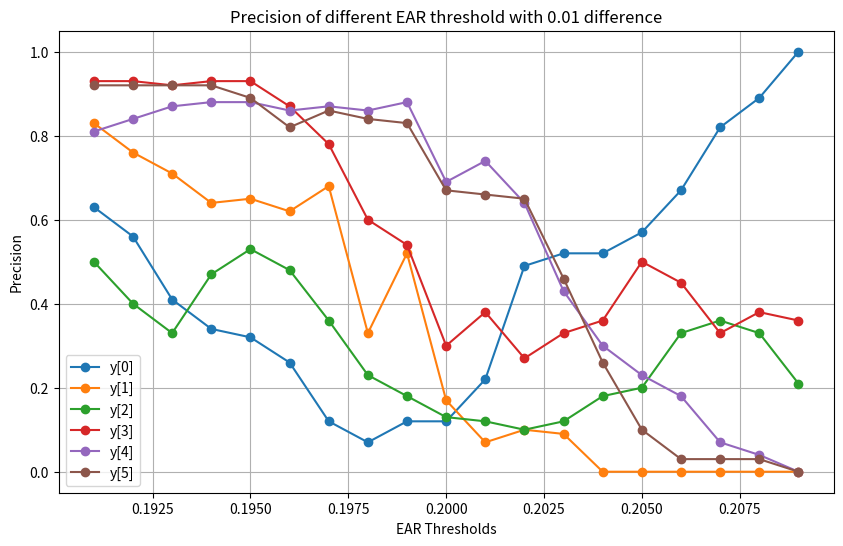

Write the Python code that produced this figure.
import matplotlib.pyplot as plt
import numpy as np
import random

def plot_multiple_y(x, *y_lists):
    """
    Plots multiple y-lists against a single x-list.

    Parameters:
    x (list): List of x-coordinates
    *y_lists: Variable number of y-lists to plot against x
    """
    if not y_lists:
        print("Error: At least one y-list must be provided.")
        return

    for i, y in enumerate(y_lists):
        if len(x) != len(y):
            print(f"Error: The length of x and y[{i}] must be the same.")
            return

    plt.figure(figsize=(10, 6))
    colors = plt.cm.tab10.colors  # Use a colormap for distinct colors

    for idx, y in enumerate(y_lists):
        plt.plot(x, y, marker='o', linestyle='-', color=colors[idx % len(colors)],
                 label=f"y[{idx}]")

    plt.title("Precision of different EAR threshold with 0.01 difference")
    plt.xlabel("EAR Thresholds")
    plt.ylabel("Precision")
    plt.grid(True)
    plt.legend()
    plt.show()

# Example usage
x = [round(0.191 + i * 0.001, 3) for i in range(int((0.209 - 0.191) / 0.001) + 2)]
x = [value for value in x if value <= 0.209]  # Ensure 0.209 is included
print(x)
y_dad = [0.63,
0.56,
0.41,
0.34,
0.32,
0.26,
0.12,
0.07,
0.12,
0.12,
0.22,
0.49,
0.52,
0.52,
0.57,
0.67,
0.82,
0.89,
1]
y_bao = [0.83,
0.76,
0.71,
0.64,
0.65,
0.62,
0.68,
0.33,
0.52,
0.17,
0.07,
0.1,
0.09,
0,
0,
0,
0,
0,
0]
y_nhien = [0.5,
0.4,
0.33,
0.47,
0.53,
0.48,
0.36,
0.23,
0.18,
0.13,
0.12,
0.1,
0.12,
0.18,
0.2,
0.33,
0.36,
0.33,
0.21]
y_quang = [0.93,
0.93,
0.92,
0.93,
0.93,
0.87,
0.78,
0.6,
0.54,
0.3,
0.38,
0.27,
0.33,
0.36,
0.5,
0.45,
0.33,
0.38,
0.36]
y_minh = [0.81,
0.84,
0.87,
0.88,
0.88,
0.86,
0.87,
0.86,
0.88,
0.69,
0.74,
0.64,
0.43,
0.3,
0.23,
0.18,
0.07,
0.04,
0]
y_mom = [0.92,
0.92,
0.92,
0.92,
0.89,
0.82,
0.86,
0.84,
0.83,
0.67,
0.66,
0.65,
0.46,
0.26,
0.1,
0.03,
0.03,
0.03,
0]

plot_multiple_y(x,y_dad,y_bao,y_nhien,y_quang,y_minh,y_mom)
